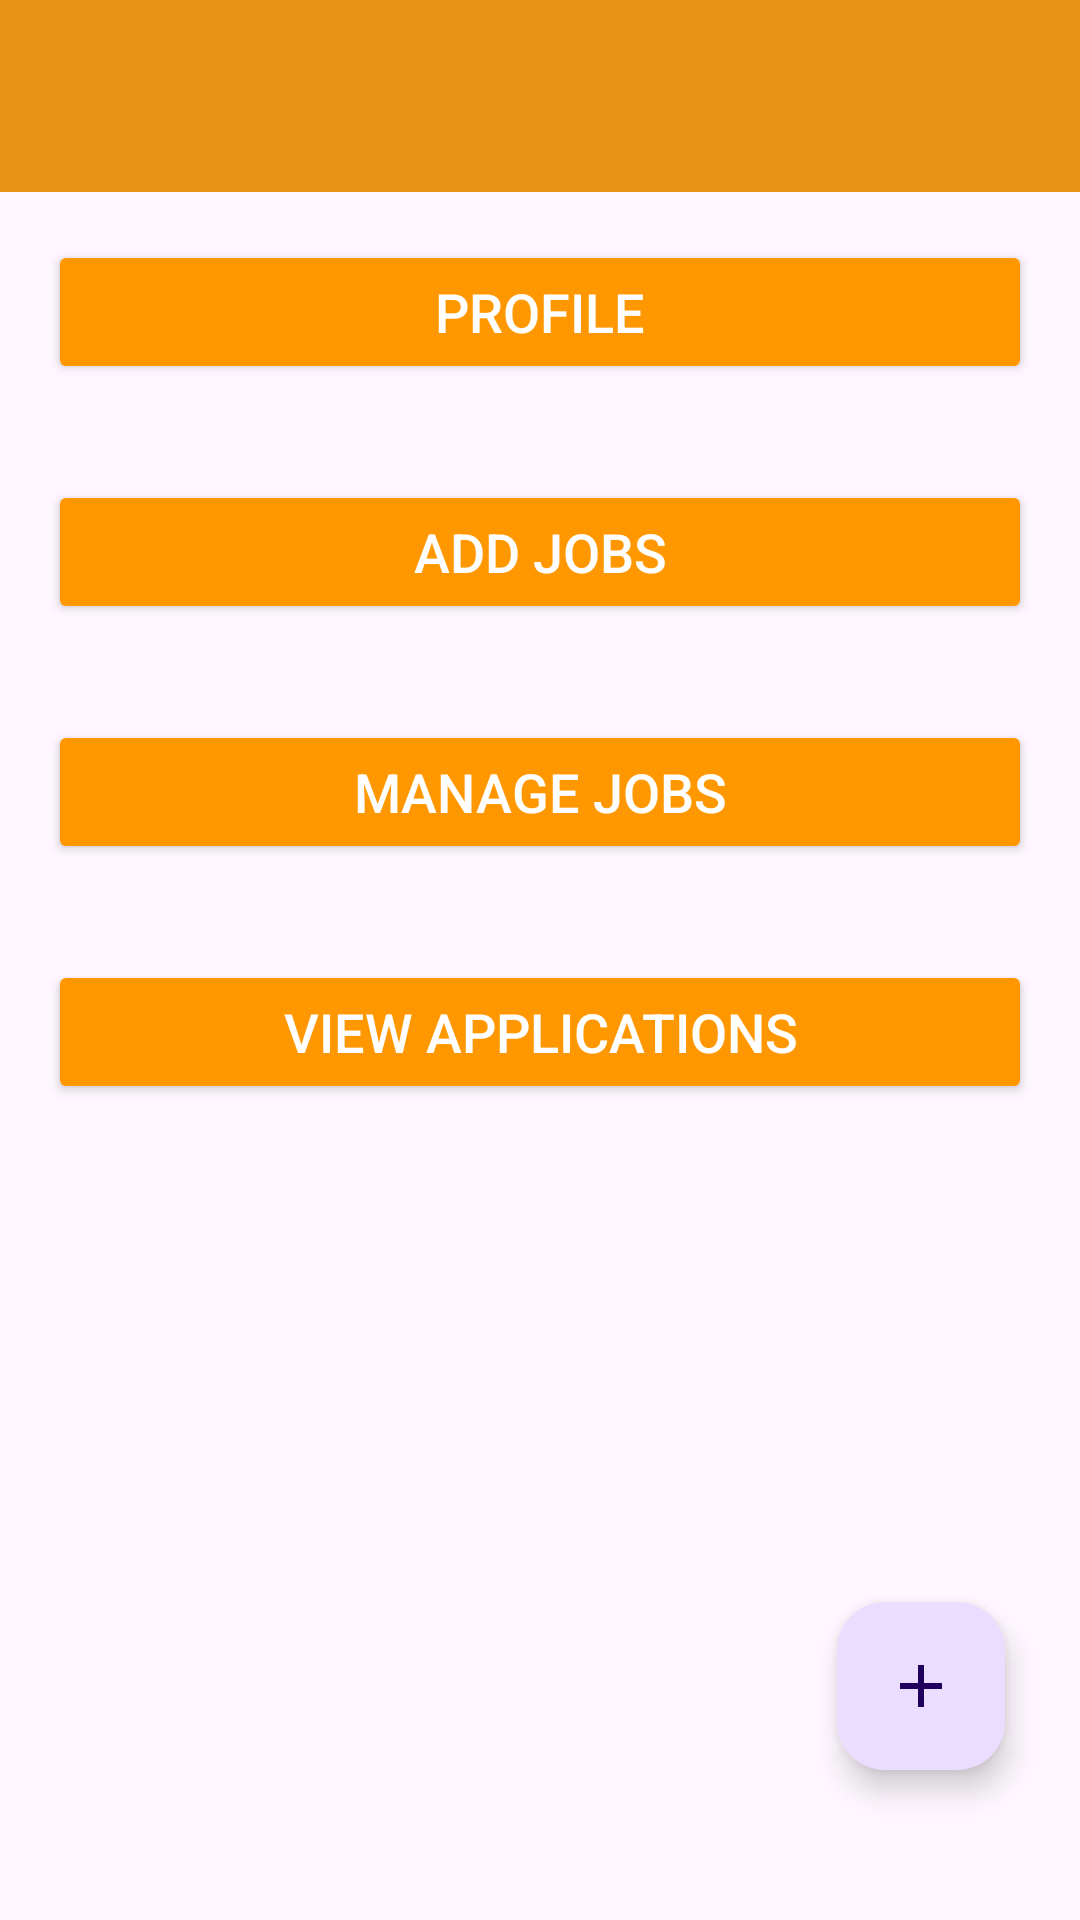

Produce the Android XML layout that renders to this screen, including the resource entries it uses.
<!-- AndroidManifest.xml: application theme Theme.FindRJob -->
<!-- res/layout/activity_job_provider.xml -->
<?xml version="1.0" encoding="utf-8"?>
<LinearLayout
    xmlns:android="http://schemas.android.com/apk/res/android"
    xmlns:app="http://schemas.android.com/apk/res-auto"
    xmlns:tools="http://schemas.android.com/tools"
    android:id="@+id/main"
    android:layout_width="match_parent"
    android:layout_height="match_parent"
    android:orientation="vertical"
    tools:context=".JobProvider">

    <include
        layout="@layout/customtoolbar"
        android:layout_width="match_parent"
        android:layout_height="wrap_content"/>

    <androidx.coordinatorlayout.widget.CoordinatorLayout
        android:layout_width="match_parent"
        android:layout_height="match_parent">

        <com.google.android.material.floatingactionbutton.FloatingActionButton
            android:id="@+id/fab"
            android:layout_width="wrap_content"
            android:layout_height="wrap_content"
            android:layout_gravity="bottom|end"
            android:layout_marginBottom="50dp"
            android:layout_marginRight="25dp"
            android:src="@drawable/baseline_add_24"
            app:fabSize="normal"/>

        <LinearLayout
            android:layout_width="match_parent"
            android:layout_height="match_parent"
            android:orientation="vertical">
            <Button
                android:id="@+id/button_profile"
                android:layout_width="match_parent"
                android:layout_height="wrap_content"
                android:text="Profile"
                android:layout_margin="16dp"
                android:backgroundTint="#FF9800"
                android:textColor="#FFFFFF"
                android:textSize="18sp"/>

            <Button
                android:id="@+id/button_add_job"
                android:layout_width="match_parent"
                android:layout_height="wrap_content"
                android:text="Add Jobs"
                android:layout_margin="16dp"
                android:backgroundTint="#FF9800"
                android:textColor="#FFFFFF"
                android:textSize="18sp"/>

            <Button
                android:id="@+id/button_manage_jobs"
                android:layout_width="match_parent"
                android:layout_height="wrap_content"
                android:text="Manage Jobs"
                android:layout_margin="16dp"
                android:backgroundTint="#FF9800"
                android:textColor="#FFFFFF"
                android:textSize="18sp"/>
            <Button
                android:id="@+id/button_view_applications"
                android:layout_width="match_parent"
                android:layout_height="wrap_content"
                android:text="View Applications"
                android:layout_margin="16dp"
                android:backgroundTint="#FF9800"
                android:textColor="#FFFFFF"
                android:textSize="18sp"/>

        </LinearLayout>

    </androidx.coordinatorlayout.widget.CoordinatorLayout>

</LinearLayout>
<!-- res/layout/customtoolbar.xml (included above) -->
<androidx.appcompat.widget.Toolbar xmlns:android="http://schemas.android.com/apk/res/android"
    android:id="@+id/custom_toolbar"
    android:layout_width="match_parent"
    android:layout_height="?attr/actionBarSize"
    android:background="#E79317"
    android:elevation="4dp"
    android:padding="8dp"
    android:theme="@style/ThemeOverlay.AppCompat.Dark.ActionBar">

</androidx.appcompat.widget.Toolbar>
<!-- resources referenced by this layout -->
<resources>
  <!-- drawable baseline_add_24 (drawable) -->
  <vector xmlns:android="http://schemas.android.com/apk/res/android" android:height="30dp" android:tint="#000000" android:viewportHeight="24" android:viewportWidth="24" android:width="30dp">
  
      <path android:fillColor="@android:color/white" android:pathData="M19,13h-6v6h-2v-6H5v-2h6V5h2v6h6v2z"/>
  
  </vector>
  <style name="Theme.FindRJob" parent="Base.Theme.FindRJob" />
  <style name="Base.Theme.FindRJob" parent="Theme.Material3.DayNight.NoActionBar">
          
          
      </style>
</resources>
